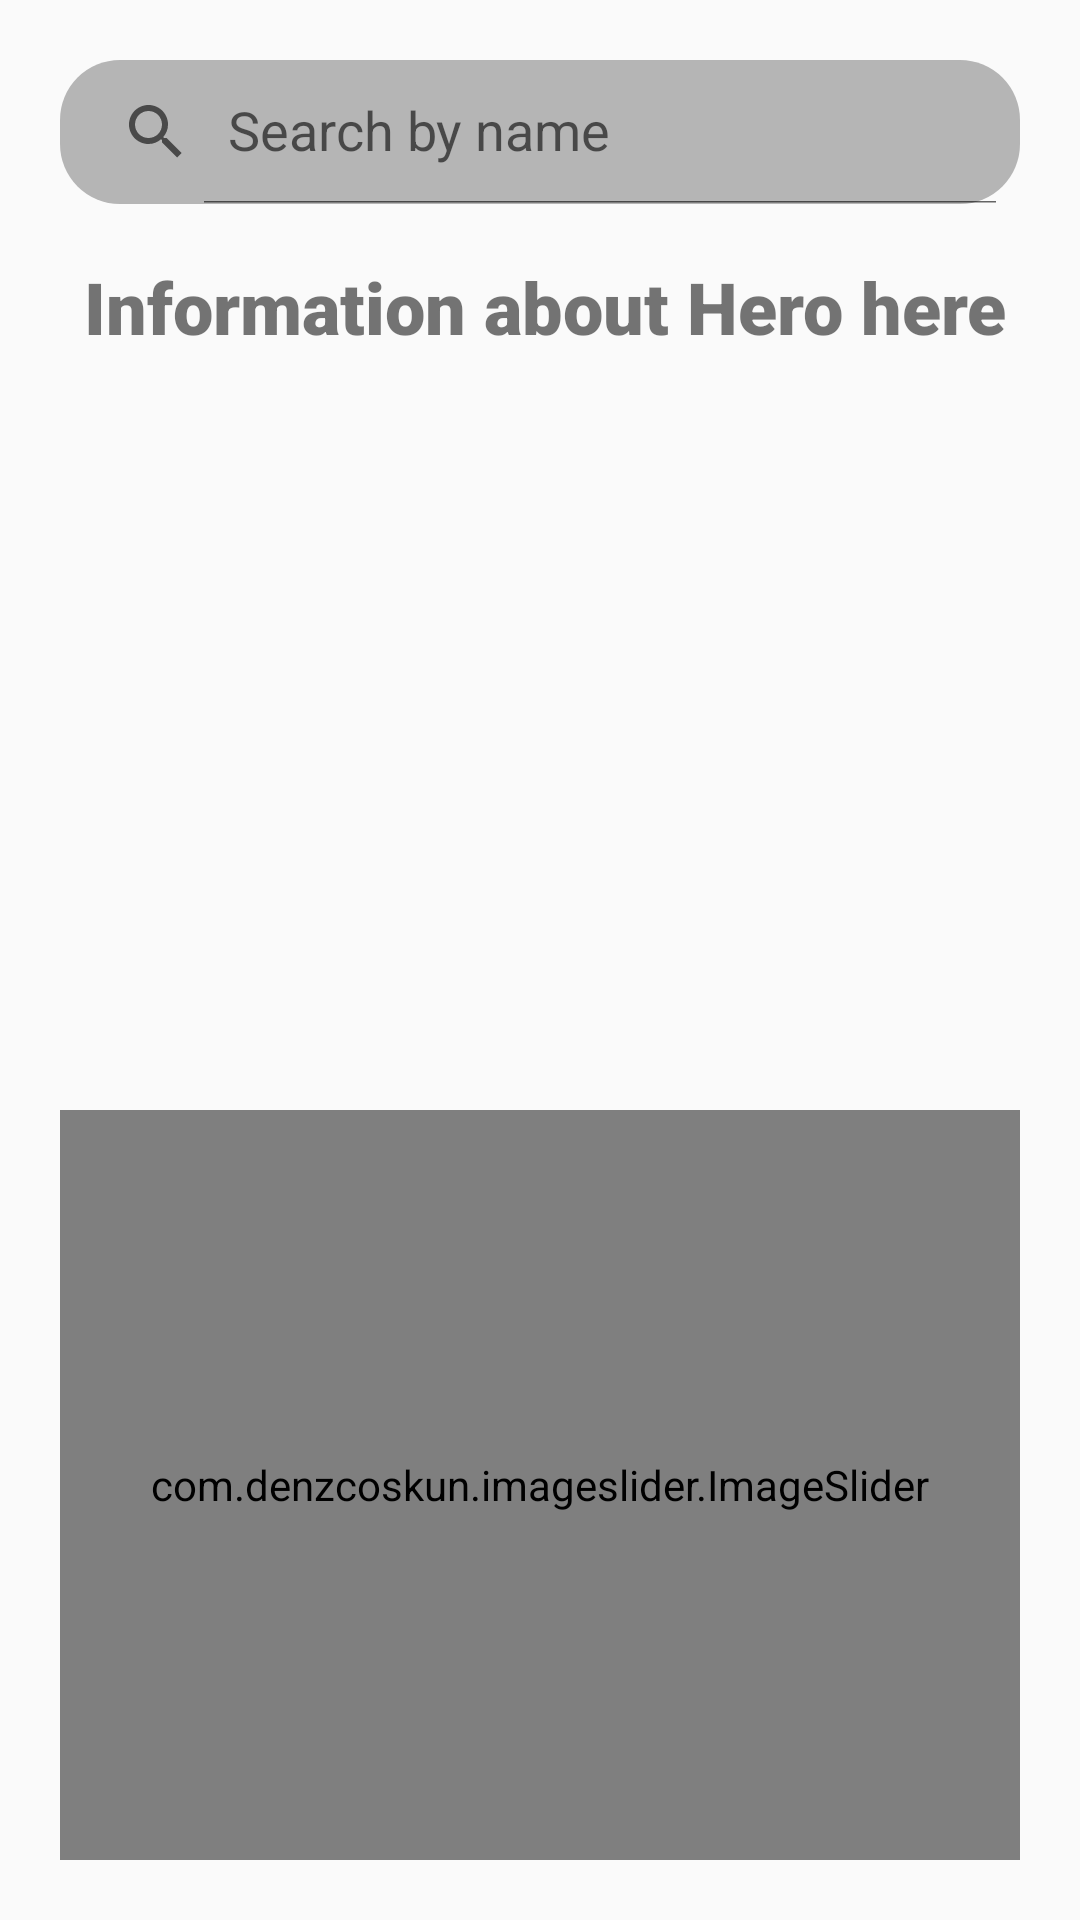

The Android layout XML behind this screen, and the referenced resources:
<!-- AndroidManifest.xml: application theme Theme.BookNews -->
<!-- res/layout/activity_main.xml -->
<?xml version="1.0" encoding="utf-8"?>
<androidx.constraintlayout.widget.ConstraintLayout xmlns:android="http://schemas.android.com/apk/res/android"
    xmlns:app="http://schemas.android.com/apk/res-auto"
    xmlns:tools="http://schemas.android.com/tools"
    android:layout_width="match_parent"
    android:layout_height="match_parent"
    tools:context=".view.screen.MainActivity">

    <androidx.appcompat.widget.SearchView
        android:id="@+id/searchView"
        android:layout_width="match_parent"
        android:layout_height="wrap_content"
        android:layout_marginStart="20dp"
        android:layout_marginTop="20dp"
        android:layout_marginEnd="20dp"
        android:background="@drawable/custom_background_searchview"
        android:queryHint="Search by name"
        app:defaultQueryHint="Search by name"
        app:iconifiedByDefault="false"
        app:layout_constraintBottom_toTopOf="@id/txtTittleMainHero"
        app:layout_constraintLeft_toLeftOf="parent"
        app:layout_constraintRight_toRightOf="parent"
        app:layout_constraintTop_toTopOf="parent" />

    <TextView
        android:id="@+id/txtTittleMainHero"
        android:layout_width="wrap_content"
        android:layout_height="0dp"
        android:layout_marginStart="20dp"
        android:layout_marginTop="10dp"
        android:fontFamily="sans-serif-black"
        android:padding="8dp"
        android:text="@string/title_main_hero"
        android:textSize="24sp"
        android:textStyle="bold"
        app:layout_constraintLeft_toLeftOf="parent"
        app:layout_constraintTop_toBottomOf="@id/searchView"
        app:layout_constraintBottom_toTopOf="@id/recyclerview"
        />

    <androidx.recyclerview.widget.RecyclerView
        android:id="@+id/recyclerview"
        android:layout_width="match_parent"
        android:layout_height="wrap_content"
        android:layout_marginStart="20dp"
        android:layout_marginTop="10dp"
        android:layout_marginEnd="20dp"
        app:layout_constraintBottom_toTopOf="@id/imageSlider"
        app:layout_constraintHorizontal_bias="0.0"
        app:layout_constraintLeft_toLeftOf="parent"
        app:layout_constraintRight_toRightOf="parent"
        app:layout_constraintTop_toBottomOf="@id/txtTittleMainHero"
        app:layout_constraintVertical_bias="0.112" />

    <com.denzcoskun.imageslider.ImageSlider
        android:id="@+id/imageSlider"
        android:layout_width="match_parent"
        android:layout_height="250dp"
        android:layout_marginStart="20dp"
        android:layout_marginTop="20dp"
        android:layout_marginEnd="20dp"
        android:layout_marginBottom="20dp"
        app:iss_auto_cycle="true"
        app:iss_corner_radius="20"
        app:iss_delay="1000"
        app:iss_period="1000"
        app:iss_title_background="@drawable/gradient"
        app:layout_constraintBottom_toBottomOf="parent"
        app:layout_constraintLeft_toLeftOf="parent"
        app:layout_constraintRight_toRightOf="parent"
        app:layout_constraintTop_toBottomOf="@+id/recyclerview" />

</androidx.constraintlayout.widget.ConstraintLayout>
<!-- resources referenced by this layout -->
<resources>
  <!-- drawable custom_background_searchview (drawable-v24) -->
  <?xml version="1.0" encoding="utf-8"?>
  <shape xmlns:android="http://schemas.android.com/apk/res/android">
  
      <solid android:color="#B5B5B5"/>
      <corners
          android:radius="20dp"
          />
  </shape>
  <string name="title_main_hero">Information about Hero here</string>
  <style name="Theme.BookNews" parent="Theme.AppCompat.DayNight.NoActionBar">
          
          <item name="colorPrimary">@color/purple_500</item>
          <item name="colorPrimaryVariant">@color/purple_700</item>
          <item name="colorOnPrimary">@color/white</item>
          
          <item name="colorSecondary">@color/teal_200</item>
          <item name="colorSecondaryVariant">@color/teal_700</item>
          <item name="colorOnSecondary">@color/black</item>
          
          <item name="android:statusBarColor" tools:targetApi="l">?attr/colorPrimaryVariant</item>
          
      </style>
  <!-- not gathered from this repository: default colours our renderer supplied (Android Studio template values) -->
  <color name="purple_500">#FF6200EE</color>
  <color name="purple_700">#FF3700B3</color>
  <color name="teal_200">#FF03DAC5</color>
  <color name="teal_700">#FF018786</color>
  <color name="black">#FF000000</color>
  <color name="white">#FFFFFFFF</color>
</resources>
